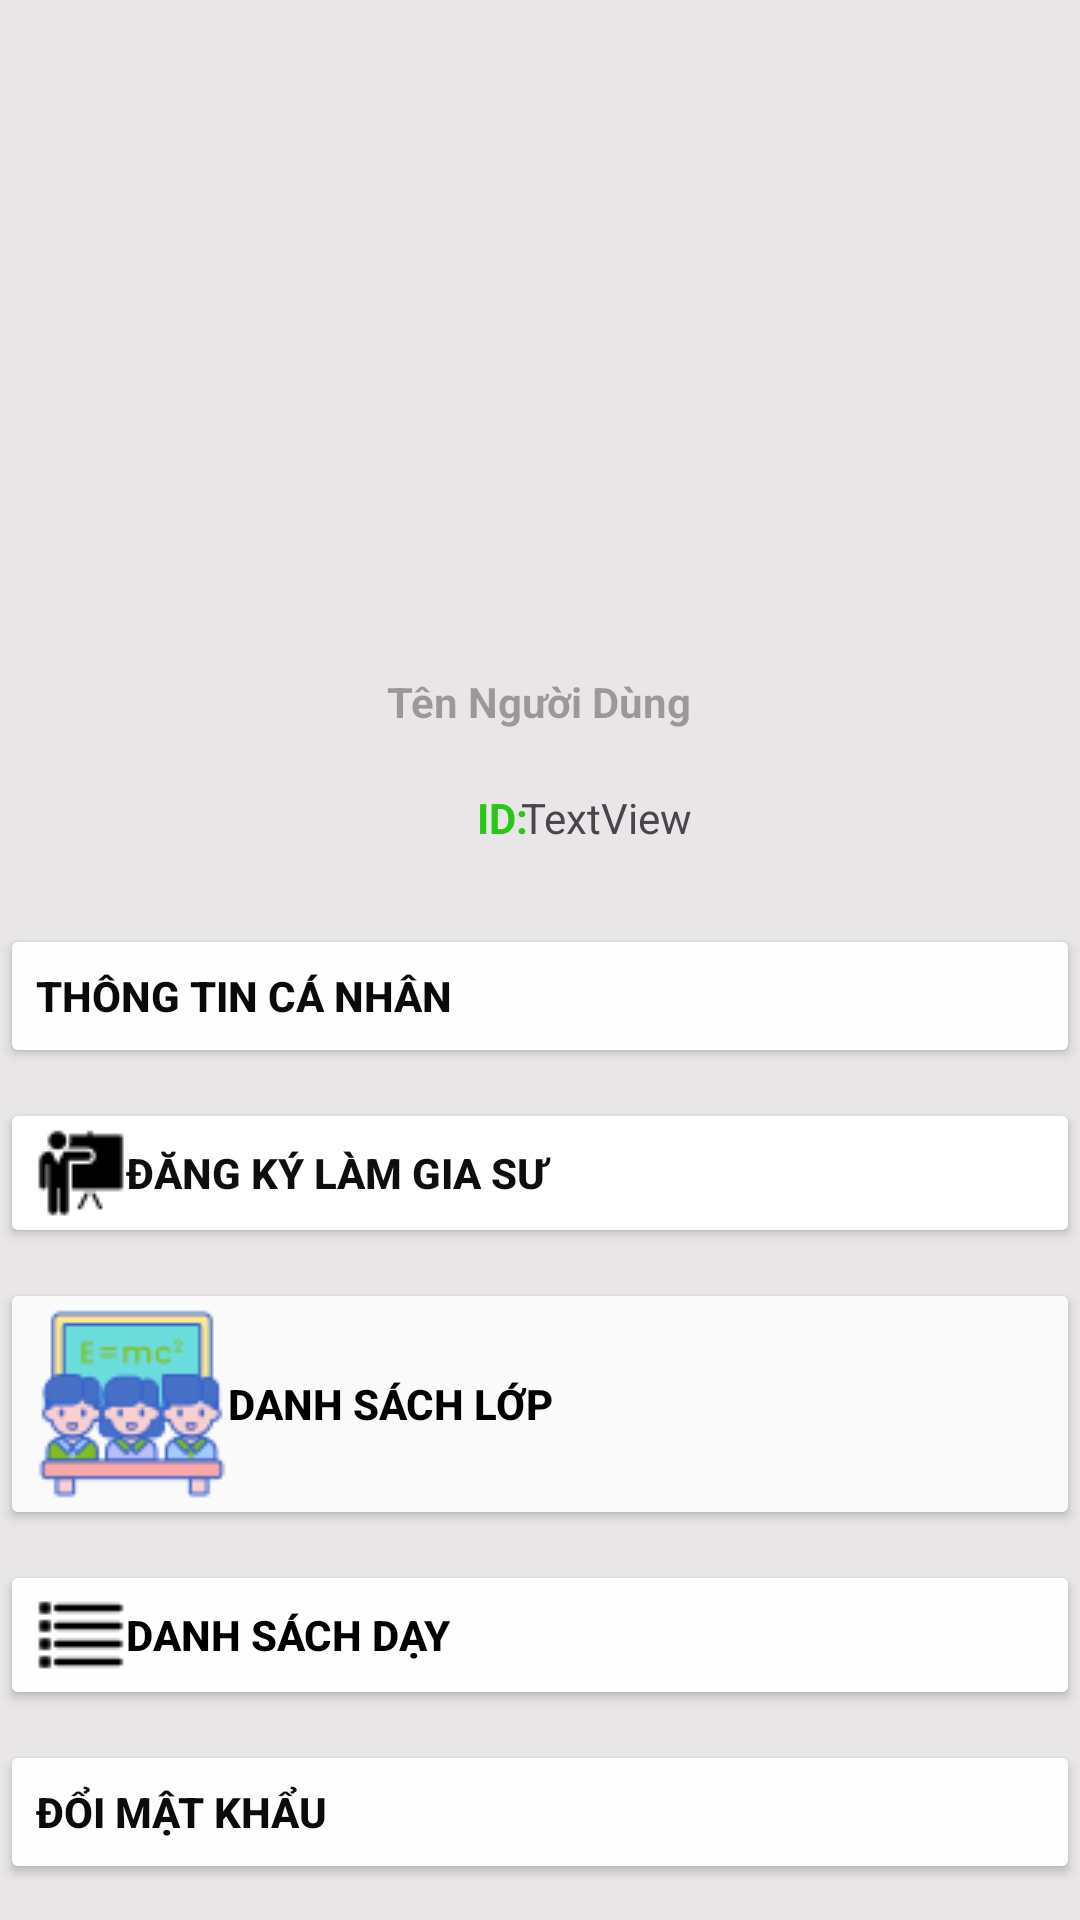

Layout XML and referenced resources for this Android screen:
<!-- AndroidManifest.xml: application theme Theme.DoAn_GiaSu -->
<!-- res/layout/fragment_account.xml -->
<?xml version="1.0" encoding="utf-8"?>
<androidx.constraintlayout.widget.ConstraintLayout xmlns:android="http://schemas.android.com/apk/res/android"
    xmlns:app="http://schemas.android.com/apk/res-auto"
    xmlns:tools="http://schemas.android.com/tools"
    android:layout_width="match_parent"
    android:layout_height="match_parent"
    android:background="#EDE8E6E6"
    tools:context=".Fragment.AccountFragment">

    <TextView
        android:id="@+id/edt_TenNguoiDung_acount_fragment"
        android:layout_width="106dp"
        android:layout_height="32dp"
        android:layout_marginStart="139dp"
        android:layout_marginTop="14dp"
        android:layout_marginEnd="140dp"
        android:gravity="center"
        android:hint="Tên Người Dùng"
        android:textColor="#18781C"
        android:textStyle="bold"
        app:layout_constraintEnd_toEndOf="parent"
        app:layout_constraintStart_toStartOf="parent"
        app:layout_constraintTop_toBottomOf="@+id/img_avarta_acount_fragment" />

    <TextView
        android:id="@+id/textView18"
        android:layout_width="47dp"
        android:layout_height="21dp"
        android:layout_marginStart="139dp"
        android:layout_marginTop="12dp"
        android:gravity="center"
        android:text="   ID:"
        android:textColor="#2AC619"
        android:textStyle="bold"
        app:layout_constraintStart_toStartOf="parent"
        app:layout_constraintTop_toBottomOf="@+id/edt_TenNguoiDung_acount_fragment" />

    <TextView
        android:id="@+id/edt_Id_acount_fragment"
        android:layout_width="82dp"
        android:layout_height="21dp"
        android:layout_marginStart="23dp"
        android:layout_marginTop="12dp"
        android:layout_marginEnd="140dp"
        android:gravity="center|left"
        android:text="TextView"
        app:layout_constraintEnd_toEndOf="parent"
        app:layout_constraintStart_toEndOf="@+id/textView18"
        app:layout_constraintTop_toBottomOf="@+id/edt_TenNguoiDung_acount_fragment" />

    <Button
        android:id="@+id/btn_ThongTinCaNhan_acount_fragment"
        android:layout_width="match_parent"
        android:layout_height="wrap_content"
        android:layout_marginTop="308dp"
        android:backgroundTint="#FEFEFE"
        android:drawableLeft="@drawable/iconuser"
        android:gravity="center|left"
        android:text="Thông Tin Cá Nhân"
        android:textColor="#0B0A0A"
        android:textStyle="bold"
        app:layout_constraintTop_toTopOf="parent"
        tools:layout_editor_absoluteX="0dp" />

    <Button
        android:id="@+id/btn_DangKyLamGiaSu_acount_fragment"
        android:layout_width="match_parent"
        android:layout_height="wrap_content"
        android:layout_marginTop="10dp"
        android:backgroundTint="@color/white"
        android:drawableLeft="@drawable/iconteacher"
        android:gravity="center|left"
        android:text="Đăng Ký Làm Gia Sư"
        android:textColor="#0E0E0E"
        android:textStyle="bold"
        app:layout_constraintStart_toStartOf="parent"
        app:layout_constraintTop_toBottomOf="@+id/btn_ThongTinCaNhan_acount_fragment" />

    <Button
        android:id="@+id/btn_DanhSachLop_acount_fragment"
        android:layout_width="match_parent"
        android:layout_height="wrap_content"
        android:layout_marginTop="10dp"
        android:backgroundTint="#FBFAFA"
        android:drawableLeft="@drawable/iconclass"
        android:gravity="center|left"
        android:text="Danh Sách Lớp"
        android:textColor="#000000"
        android:textStyle="bold"
        app:layout_constraintEnd_toEndOf="parent"
        app:layout_constraintStart_toStartOf="parent"
        app:layout_constraintTop_toBottomOf="@+id/btn_DangKyLamGiaSu_acount_fragment" />

    <Button
        android:id="@+id/btn_DanhSachDay_acount_fragment"
        android:layout_width="match_parent"
        android:layout_height="wrap_content"
        android:layout_marginTop="10dp"
        android:backgroundTint="#FEFEFE"
        android:drawableLeft="@drawable/icondlistt"
        android:gravity="center|left"
        android:text="Danh Sách Dạy"
        android:textColor="#000000"
        android:textStyle="bold"
        app:layout_constraintStart_toStartOf="parent"
        app:layout_constraintTop_toBottomOf="@+id/btn_DanhSachLop_acount_fragment" />

    <Button
        android:id="@+id/btn_DoiMatKhau_acount_fragment"
        android:layout_width="match_parent"
        android:layout_height="wrap_content"
        android:layout_marginTop="10dp"
        android:backgroundTint="#FDFDFD"
        android:drawableLeft="@drawable/iconpasss"
        android:gravity="center|left"
        android:text="Đổi Mật Khẩu"
        android:textColor="#0B0B0B"
        android:textStyle="bold"
        app:layout_constraintEnd_toEndOf="parent"
        app:layout_constraintStart_toStartOf="parent"
        app:layout_constraintTop_toBottomOf="@+id/btn_DanhSachDay_acount_fragment" />

    <Button
        android:id="@+id/btn_Dangxuat_acount_fragment"
        android:layout_width="match_parent"
        android:layout_height="wrap_content"
        android:layout_marginTop="24dp"
        android:backgroundTint="#FAF9F9"
        android:drawableLeft="@drawable/iconlogout"
        android:gravity="center|left"
        android:text="Đăng Xuất"
        android:textColor="#DC0C0C"
        app:layout_constraintEnd_toEndOf="parent"
        app:layout_constraintHorizontal_bias="0.0"
        app:layout_constraintStart_toStartOf="parent"
        app:layout_constraintTop_toBottomOf="@+id/btn_DoiMatKhau_acount_fragment" />

    <ImageView
        android:id="@+id/img_avarta_acount_fragment"
        android:layout_width="143dp"
        android:layout_height="144dp"
        android:layout_marginStart="140dp"
        android:layout_marginTop="60dp"
        android:layout_marginEnd="145dp"
        app:layout_constraintEnd_toEndOf="parent"
        app:layout_constraintHorizontal_bias="0.0"
        app:layout_constraintStart_toStartOf="parent"
        app:layout_constraintTop_toTopOf="parent"
        tools:src="@drawable/icaccount" />
</androidx.constraintlayout.widget.ConstraintLayout>
<!-- resources referenced by this layout -->
<resources>
  <color name="white">#FFFFFFFF</color>
  <!-- drawable iconclass: png bitmap (drawable, 4110 bytes) -->
  <!-- drawable icondlistt: png bitmap (drawable, 175 bytes) -->
  <!-- drawable iconlogout: png bitmap (drawable, 278 bytes) -->
  <!-- drawable iconteacher: png bitmap (drawable, 448 bytes) -->
  <style name="Theme.DoAn_GiaSu" parent="Base.Theme.DoAn_GiaSu" />
  <style name="Base.Theme.DoAn_GiaSu" parent="Theme.Material3.DayNight.NoActionBar">
          
          
      </style>
</resources>
